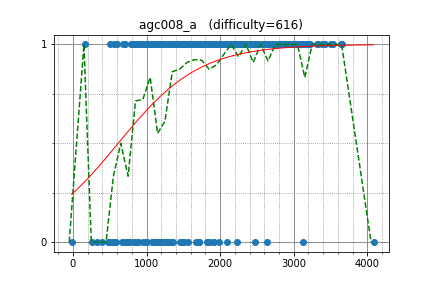

Source data for this figure (header and first rows):
apiad, 3423.620761, 1
w4yneb0t, 3662, 1
endagorion, 3505, 1
yutaka1999, 3316, 1
aid, 2923, 1
semiexp, 3639, 1
Um_nik, 3505, 1
koosaga, 2862, 1
jcvb, 3387, 1
kawatea, 2949, 1
maroonrk, 2818, 1
HellKitsune, 2991, 1
Komaki, 2892, 1
fqw, 3090, 1
khadaev, 3188, 1
dreamoon, 3030, 1
eddy1021, 2710, 1
ainta, 2926, 1
DEGwer, 3125, 1
Zlobober, 3163, 1
hogloid, 3061, 1
hiro116s, 2268, 1
logicmachine, 2617, 1
yosupo, 3325, 1
Golovanov399, 2852, 1
ilyakor, 2882, 1
nwin, 2314, 1
sky58, 2767, 1
Doju, 2650, 1
nuip, 2780, 1
uwi, 3077, 1
Merkurev, 3526, 1
riadwaw, 3016, 1
ixmel_rd, 2090, 1
t1016d, 2577, 1
Yukimai, 2586, 1
goodbaton, 2358, 1
sigma425, 2942, 1
King_George, 2668, 1
dragoon, 2475, 1
mmaxio, 3224, 1
wo01, 3029, 1
ichyo, 2422, 1
aaaaajack, 3085, 1
btk15049, 2421, 1
staka, 2400, 1
Benq, 2288, 1
tanzaku, 2251, 1
Arterm, 3174, 1
math, 2748, 1
kazunetakahashi, 2072, 1
izban, 2785, 1
reew2n, 2518, 1
threepipes_s, 1926, 1
lyoz, 2167, 1
rickytheta, 2630, 1
EvgeniSergeev, 2241, 1
TangentDay, 2193, 1
iehn, 2081, 1
Hec, 2455, 1
ir5, 2790, 1
... 383 more rows
